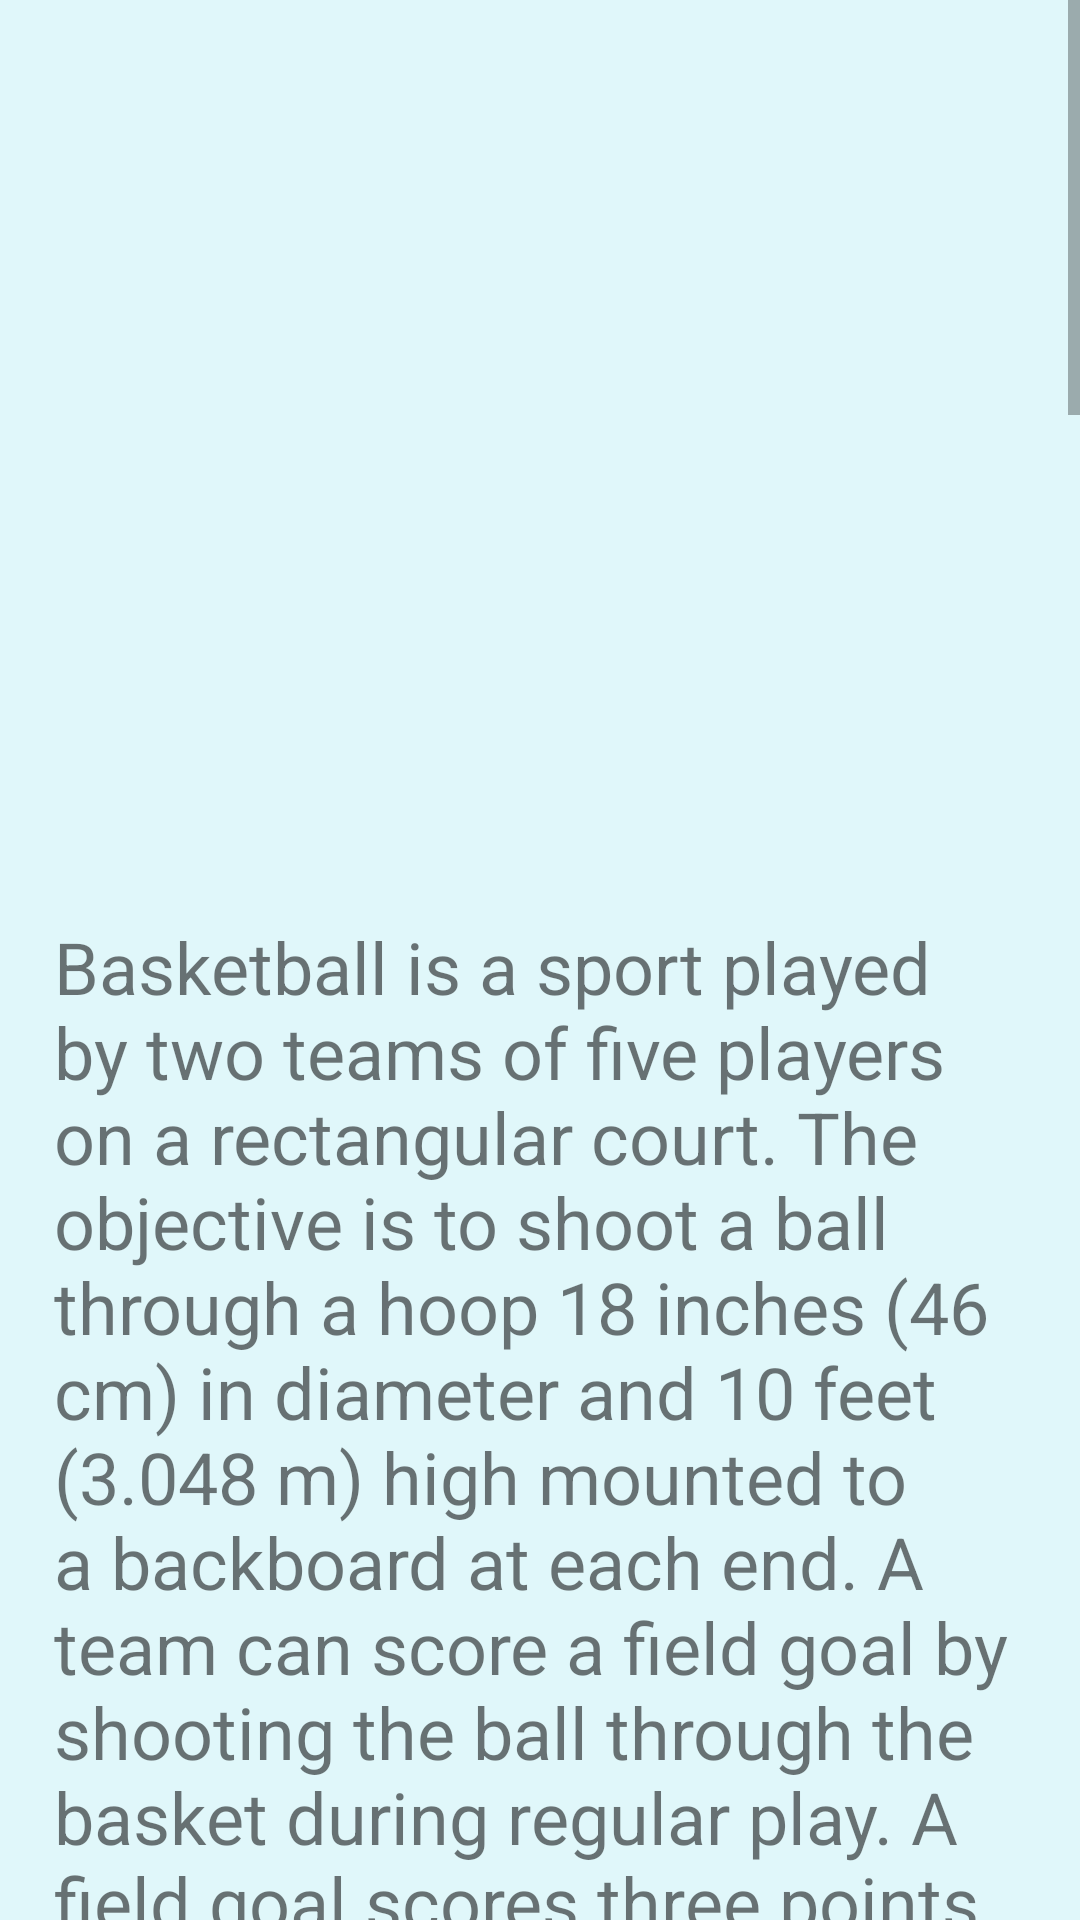

Here is an Android app screen rendered from its layout file. Give the layout XML and the strings, colors and styles it references.
<!-- AndroidManifest.xml: application theme AppTheme -->
<!-- res/layout/basketball_int.xml -->
<?xml version="1.0" encoding="utf-8"?>
<LinearLayout xmlns:android="http://schemas.android.com/apk/res/android"
    android:orientation="vertical" android:layout_width="match_parent"
    android:layout_height="match_parent">
    <ScrollView
        android:layout_width="match_parent"
        android:layout_height="wrap_content">
        <LinearLayout
            android:layout_width="match_parent"
            android:layout_height="wrap_content"
            android:orientation="vertical">
            <ImageView
                android:layout_width="match_parent"
                android:layout_margin="16dp"
                android:layout_height="256dp"
                android:src="@drawable/basketball2"
                android:scaleType="centerInside"/>
            <TextView
                android:layout_width="match_parent"
                android:layout_height="wrap_content"
                android:text="@string/basketball_int"
                android:layout_margin="18dp"
                android:textSize="24dp"
                />

        </LinearLayout>
    </ScrollView>
</LinearLayout>
<!-- resources referenced by this layout -->
<resources>
  <string name="basketball_int">Basketball is a sport played by two teams of five players on a rectangular court. The objective is to shoot a ball through a hoop 18 inches (46 cm) in diameter and 10 feet (3.048 m) high mounted to a backboard at each end. A team can score a field goal by shooting the ball through the basket during regular play. A field goal scores three points for the shooting team if the player shoots from behind the three-point line, and two points if shot from in front of the line. A team can also score via free throws, which are worth one point, after the other team was assessed with certain fouls. The team with the most points at the end of the game wins, but additional time (overtime) is issued when the score is tied at the end of regulation. The ball can be advanced on the court by throwing it to a teammate, or by bouncing it while walking or running (dribbling). It is a violation to lift, or drag, one\'s pivot foot without dribbling the ball, to carry it, or to hold the ball with both hands then resume dribbling. There are many techniques for ball handling—shooting, passing, dribbling, and rebounding. Basketball teams generally have player positions, the tallest and strongest members of a team are called acenter or power forward, while slightly shorter and more agile players are called small forward, and the shortest players or those who possess the best ball handling skills are called a point guard orshooting guard. The point guard directs the on court action of the team, implementing the coach\'s game plan, and managing the execution of offensive and defensive plays (player positioning). Basketball is one of the world\'s most popular and widely viewed sports.[1] The National Basketball Association (NBA) is the most popular and widely considered to be the highest level of professional basketball in the world and NBA players are the world\'s best paid sportsmen, by average annual salary per player.[2][3] Outside North America, the top clubs from national leagues qualify to continental championships such as the Euroleague and FIBA Americas League. The FIBA Basketball World Cup attracts the top national teams from around the world. Each continent hosts regional competitions for national teams, like EuroBasket and FIBA Americas Championship. Women\'s basketball is less popular than men\'s. The FIBA Women\'s Basketball World Cup features the top national teams from continental championships. The main North American league is the WNBA, whereas the EuroLeague Women has been dominated by teams from the Russian Women\'s Basketball Premier League.</string>
  <style name="AppTheme" parent="SoccerTheme">
          
          <item name="colorPrimary">#0288D1</item>
          <item name="colorPrimaryDark">#607D8B</item>
          
          <item name="colorAccent">#0277BD</item>
          <item name="colorButtonNormal">#00BCD4</item>
          
          <item name="android:windowBackground">@color/back2</item>
      </style>
  <style name="SoccerTheme" parent="Theme.AppCompat.Light">
          <item name="colorPrimary">#4CAF50</item>
          <item name="colorPrimaryDark">#00695C</item>
          <item name="colorAccent">#43A047</item>
          <item name="colorButtonNormal">#81C784</item>
          
          <item name="android:windowBackground">@color/back1</item>
      </style>
  <color name="back2">#E0F7FA</color>
  <color name="back1">#E8F5E9</color>
</resources>
